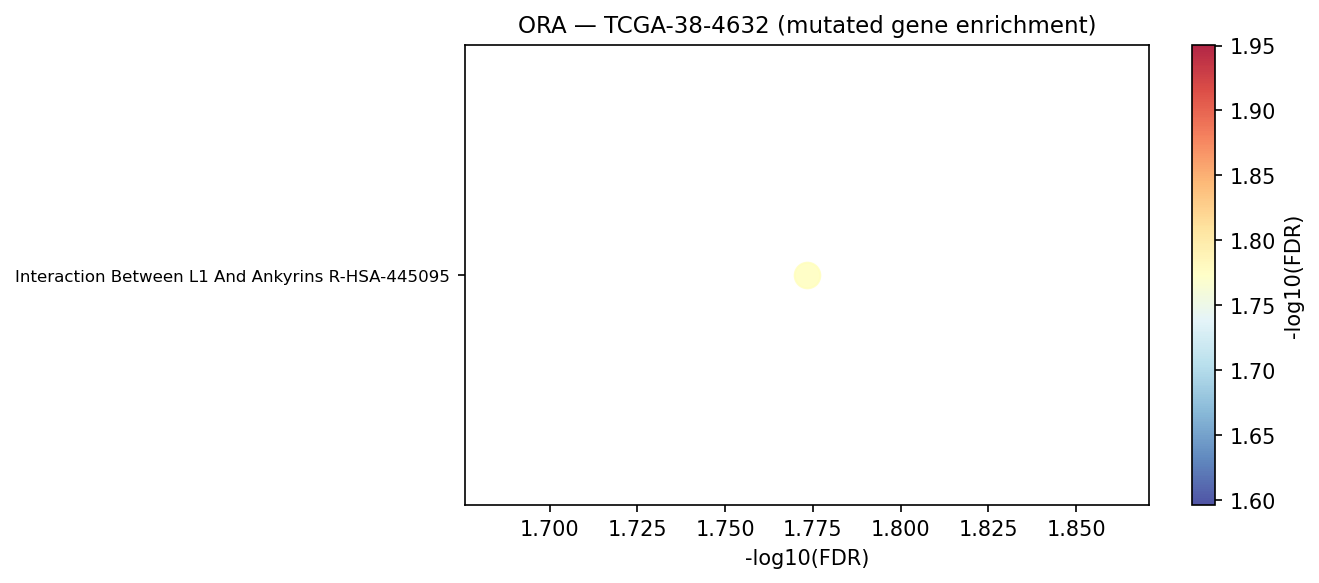

Data behind this chart, as committed beside it:
Gene_set	Term	Overlap	P-value	Adjusted P-value	Old P-value	Old Adjusted P-value	Odds Ratio	Combined Score	Genes	gene_set_db
Reactome_2022	Interaction Between L1 And Ankyrins R-HS…	6/29	2.0681282215632524e-05	0.01686	0	0	12.86	138.7	SPTA1;ANK2;SCN4A;SCN2A;SCN1A;SPTBN2	Reactome_2022
